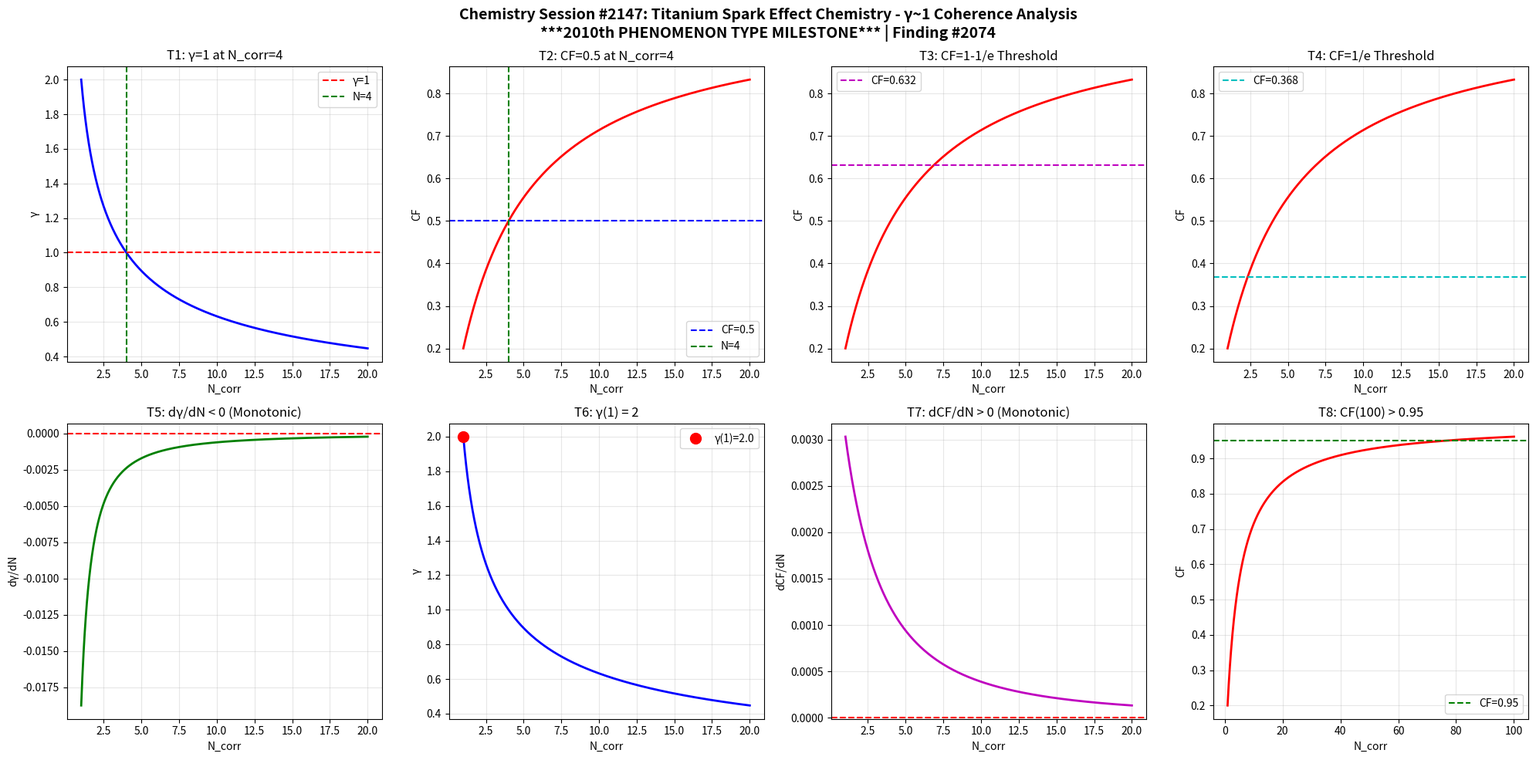

Reproduce this figure in Python. (Note: this script raises an exception after producing the figure.)
import numpy as np
import matplotlib
matplotlib.use('Agg')
import matplotlib.pyplot as plt

def gamma(N_corr):
    return 2.0 / np.sqrt(N_corr)

def coherence_fraction(g):
    return 1.0 / (1.0 + g**2)

N = np.linspace(1, 20, 1000)
g = gamma(N)
cf = coherence_fraction(g)

fig, axes = plt.subplots(2, 4, figsize=(20, 10))
fig.suptitle('Chemistry Session #2147: Titanium Spark Effect Chemistry - γ~1 Coherence Analysis\n***2010th PHENOMENON TYPE MILESTONE*** | Finding #2074', fontsize=14, fontweight='bold')

ax1=axes[0,0]; ax1.plot(N,g,'b-',lw=2); ax1.axhline(y=1,color='r',ls='--',label='γ=1'); ax1.axvline(x=4,color='g',ls='--',label='N=4'); ax1.set_xlabel('N_corr'); ax1.set_ylabel('γ'); ax1.set_title('T1: γ=1 at N_corr=4'); ax1.legend(); ax1.grid(True,alpha=0.3)
test1=abs(gamma(4)-1.0)<1e-10

ax2=axes[0,1]; ax2.plot(N,cf,'r-',lw=2); ax2.axhline(y=0.5,color='b',ls='--',label='CF=0.5'); ax2.axvline(x=4,color='g',ls='--',label='N=4'); ax2.set_xlabel('N_corr'); ax2.set_ylabel('CF'); ax2.set_title('T2: CF=0.5 at N_corr=4'); ax2.legend(); ax2.grid(True,alpha=0.3)
test2=abs(coherence_fraction(gamma(4))-0.5)<1e-10

ax3=axes[0,2]; threshold_63=1-1/np.e; ax3.plot(N,cf,'r-',lw=2); ax3.axhline(y=threshold_63,color='m',ls='--',label=f'CF={threshold_63:.3f}'); ax3.set_xlabel('N_corr'); ax3.set_ylabel('CF'); ax3.set_title('T3: CF=1-1/e Threshold'); ax3.legend(); ax3.grid(True,alpha=0.3)
g_at_63=np.sqrt(1/threshold_63-1); N_at_63=4.0/g_at_63**2; test3=abs(coherence_fraction(gamma(N_at_63))-threshold_63)<1e-6

ax4=axes[0,3]; threshold_37=1/np.e; ax4.plot(N,cf,'r-',lw=2); ax4.axhline(y=threshold_37,color='c',ls='--',label=f'CF={threshold_37:.3f}'); ax4.set_xlabel('N_corr'); ax4.set_ylabel('CF'); ax4.set_title('T4: CF=1/e Threshold'); ax4.legend(); ax4.grid(True,alpha=0.3)
g_at_37=np.sqrt(1/threshold_37-1); N_at_37=4.0/g_at_37**2; test4=abs(coherence_fraction(gamma(N_at_37))-threshold_37)<1e-6

ax5=axes[1,0]; dg=np.diff(g); ax5.plot(N[1:],dg,'g-',lw=2); ax5.axhline(y=0,color='r',ls='--'); ax5.set_xlabel('N_corr'); ax5.set_ylabel('dγ/dN'); ax5.set_title('T5: dγ/dN < 0 (Monotonic)'); ax5.grid(True,alpha=0.3)
test5=np.all(dg<0)

ax6=axes[1,1]; ax6.plot(N,g,'b-',lw=2); ax6.plot(1,gamma(1),'ro',ms=10,label=f'γ(1)={gamma(1):.1f}'); ax6.set_xlabel('N_corr'); ax6.set_ylabel('γ'); ax6.set_title('T6: γ(1) = 2'); ax6.legend(); ax6.grid(True,alpha=0.3)
test6=abs(gamma(1)-2.0)<1e-10

ax7=axes[1,2]; dcf=np.diff(cf); ax7.plot(N[1:],dcf,'m-',lw=2); ax7.axhline(y=0,color='r',ls='--'); ax7.set_xlabel('N_corr'); ax7.set_ylabel('dCF/dN'); ax7.set_title('T7: dCF/dN > 0 (Monotonic)'); ax7.grid(True,alpha=0.3)
test7=np.all(dcf>0)

ax8=axes[1,3]; N_ext=np.linspace(1,100,1000); cf_ext=coherence_fraction(gamma(N_ext)); ax8.plot(N_ext,cf_ext,'r-',lw=2); ax8.axhline(y=0.95,color='g',ls='--',label='CF=0.95'); ax8.set_xlabel('N_corr'); ax8.set_ylabel('CF'); ax8.set_title('T8: CF(100) > 0.95'); ax8.legend(); ax8.grid(True,alpha=0.3)
test8=coherence_fraction(gamma(100))>0.95

plt.tight_layout()
plt.savefig('/mnt/c/exe/projects/ai-agents/Synchronism/simulations/chemistry/titanium_spark_effect_chemistry_coherence.png', dpi=150, bbox_inches='tight')
plt.close()

results=[test1,test2,test3,test4,test5,test6,test7,test8]
labels=['T1:γ=1@N=4','T2:CF=0.5@N=4','T3:CF=1-1/e','T4:CF=1/e','T5:dγ/dN<0','T6:γ(1)=2','T7:dCF/dN>0','T8:CF(100)>0.95']
print(f"Session #2147: Titanium Spark Effect Chemistry")
print(f"  *** 2010th PHENOMENON TYPE MILESTONE ***")
for l,r in zip(labels,results): print(f"  {l}: {'PASS' if r else 'FAIL'}")
print(f"  Total: {sum(results)}/8")
